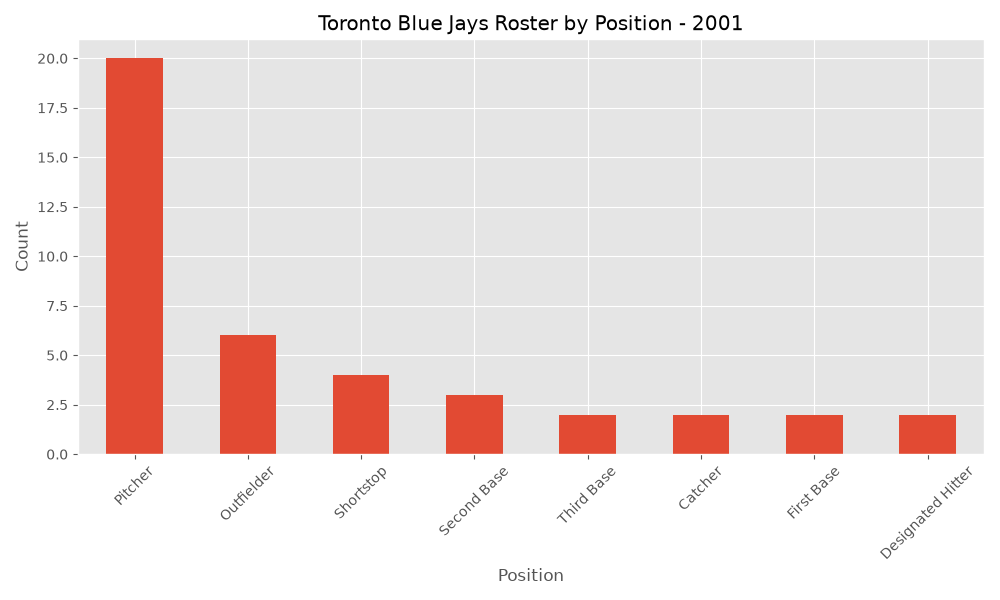

Values plotted in this chart, from the file beside it:
Jersey Number, id, Name, Position Code, Position, Position Type, Position Abbreviation, Status Code, Status Description
7, 110682, Tony Batista, 5, Third Base, Infielder, 3B, WA, Waived
40, 150312, Kevin Beirne, 1, Pitcher, Pitcher, P, FA, Free Agent
51, 111228, Pedro Borbón, 1, Pitcher, Pitcher, P, TR, Traded
26, 406954, Brian Bowles, 1, Pitcher, Pitcher, P, FA, Free Agent
18, 111792, Homer Bush, 4, Second Base, Infielder, 2B, RL, Released
26, 112020, Chris Carpenter, 1, Pitcher, Pitcher, P, FA, Free Agent
30, 112107, Alberto Castillo, 2, Catcher, Catcher, C, RL, Released
38, 277412, Pasqual Coco, 1, Pitcher, Pitcher, P, RL, Released
23, 112903, José Cruz Jr., 8, Outfielder, Outfielder, CF, FA, Free Agent
49, 150451, Matt DeWitt, 1, Pitcher, Pitcher, P, FA, Free Agent
25, 113232, Carlos Delgado, 3, First Base, Infielder, 1B, FA, Free Agent
45, 113898, Kelvim Escobar, 1, Pitcher, Pitcher, P, FA, Free Agent
29, 113961, Scott Eyre, 1, Pitcher, Pitcher, P, WA, Waived
1, 114079, Tony Fernández, 5, Third Base, Infielder, 3B, RL, Released
36, 400105, Bob File, 1, Pitcher, Pitcher, P, MIN, Minor League Contract
9, 114233, Darrin Fletcher, 2, Catcher, Catcher, C, RL, Released
52, 114388, John Frascatore, 1, Pitcher, Pitcher, P, RL, Released
11, 150472, Ryan Freel, 4, Second Base, Infielder, 2B, FA, Free Agent
3, 114464, Jeff Frye, 4, Second Base, Infielder, 2B, FA, Free Agent
20, 114485, Brad Fullmer, 10, Designated Hitter, Hitter, DH, TR, Traded
8, 114924, Alex Gonzalez, 6, Shortstop, Infielder, SS, WA, Waived
32, 136880, Roy Halladay, 1, Pitcher, Pitcher, P, A, Active
50, 115383, Joey Hamilton, 1, Pitcher, Pitcher, P, RL, Released
2, 285131, César Izturis, 6, Shortstop, Infielder, SS, TR, Traded
44, 150477, Billy Koch, 1, Pitcher, Pitcher, P, TR, Traded
27, 117526, Chris Latham, 9, Outfielder, Outfielder, RF, WA, Waived
21, 117842, Esteban Loaiza, 1, Pitcher, Pitcher, P, FA, Free Agent
7, 150479, Felipe López, 6, Shortstop, Infielder, SS, TR, Traded
12, 285132, Luis Lopez, 3, First Base, Infielder, 1B, TR, Traded
28, 407193, Brandon Lyon, 1, Pitcher, Pitcher, P, WA, Waived
17, 136422, Chris Michalak, 1, Pitcher, Pitcher, P, WA, Waived
43, 119247, Raúl Mondesi, 9, Outfielder, Outfielder, RF, TR, Traded
28, 120183, Lance Painter, 1, Pitcher, Pitcher, P, RL, Released
39, 120247, Steve Parris, 1, Pitcher, Pitcher, P, FA, Free Agent
17, 150482, Josh Phelps, 10, Designated Hitter, Hitter, DH, TR, Traded
19, 120624, Dan Plesac, 1, Pitcher, Pitcher, P, TR, Traded
48, 120824, Paul Quantrill, 1, Pitcher, Pitcher, P, TR, Traded
22, 137000, Brian Simmons, 7, Outfielder, Outfielder, LF, WA, Waived
24, 122784, Shannon Stewart, 7, Outfielder, Outfielder, LF, TR, Traded
10, 150484, Vernon Wells, 8, Outfielder, Outfielder, CF, A, Active
5, 218595, Chris Woodward, 6, Shortstop, Infielder, SS, FA, Free Agent
